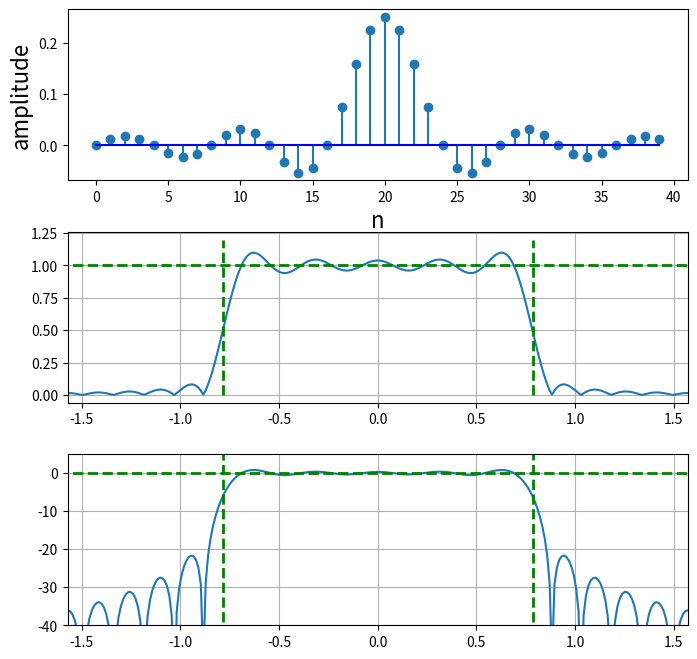

Python code for this plot:
import numpy as np
import matplotlib.pyplot as plt
from scipy import signal

def ideal_lowPass_filter(Wc, M):
    h = [];
    for n in range(-M, M):
        result = Wc/np.pi * np.sinc(Wc * (n)/np.pi)
        h.append(result)
    return h

h = ideal_lowPass_filter(np.pi/4, 20);


def takeFreqz(h, N):
    w, Hh = signal.freqz(h, 1, whole=True, worN=N)
    return w, Hh

w, Hh = takeFreqz(h, 512);

fig,axs = plt.subplots(3,1)
fig.set_size_inches((8,8))
plt.subplots_adjust(hspace=0.3)

M=20
wc = np.pi/4
n = np.arange(-M,M)
ax=axs[0]
ax.stem(n+M,h,basefmt='b-')
ax.set_xlabel("n",fontsize=16)
ax.set_ylabel("amplitude",fontsize=16)


ax=axs[1]
ax.plot(w-np.pi,abs(np.fft.fftshift(Hh)))
ax.axis(xmax=np.pi/2,xmin=-np.pi/2)
ax.vlines([-wc,wc],0,1.2,color='g',lw=2.,linestyle='--',)
ax.hlines(1,-np.pi,np.pi,color='g',lw=2.,linestyle='--',)
ax.set_xlabel(r"",fontsize=22)
ax.set_ylabel(r"",fontsize=22)
ax.grid()

ax=axs[2]
ax.plot(w-np.pi,20*np.log10(abs(np.fft.fftshift(Hh))))
ax.axis(ymin=-40,xmax=np.pi/2,xmin=-np.pi/2)
ax.vlines([-wc,wc],10,-40,color='g',lw=2.,linestyle='--',)
ax.hlines(0,-np.pi,np.pi,color='g',lw=2.,linestyle='--',)
ax.grid()
ax.set_xlabel(r"",fontsize=22)
ax.set_ylabel(r"",fontsize=18)

plt.show()
